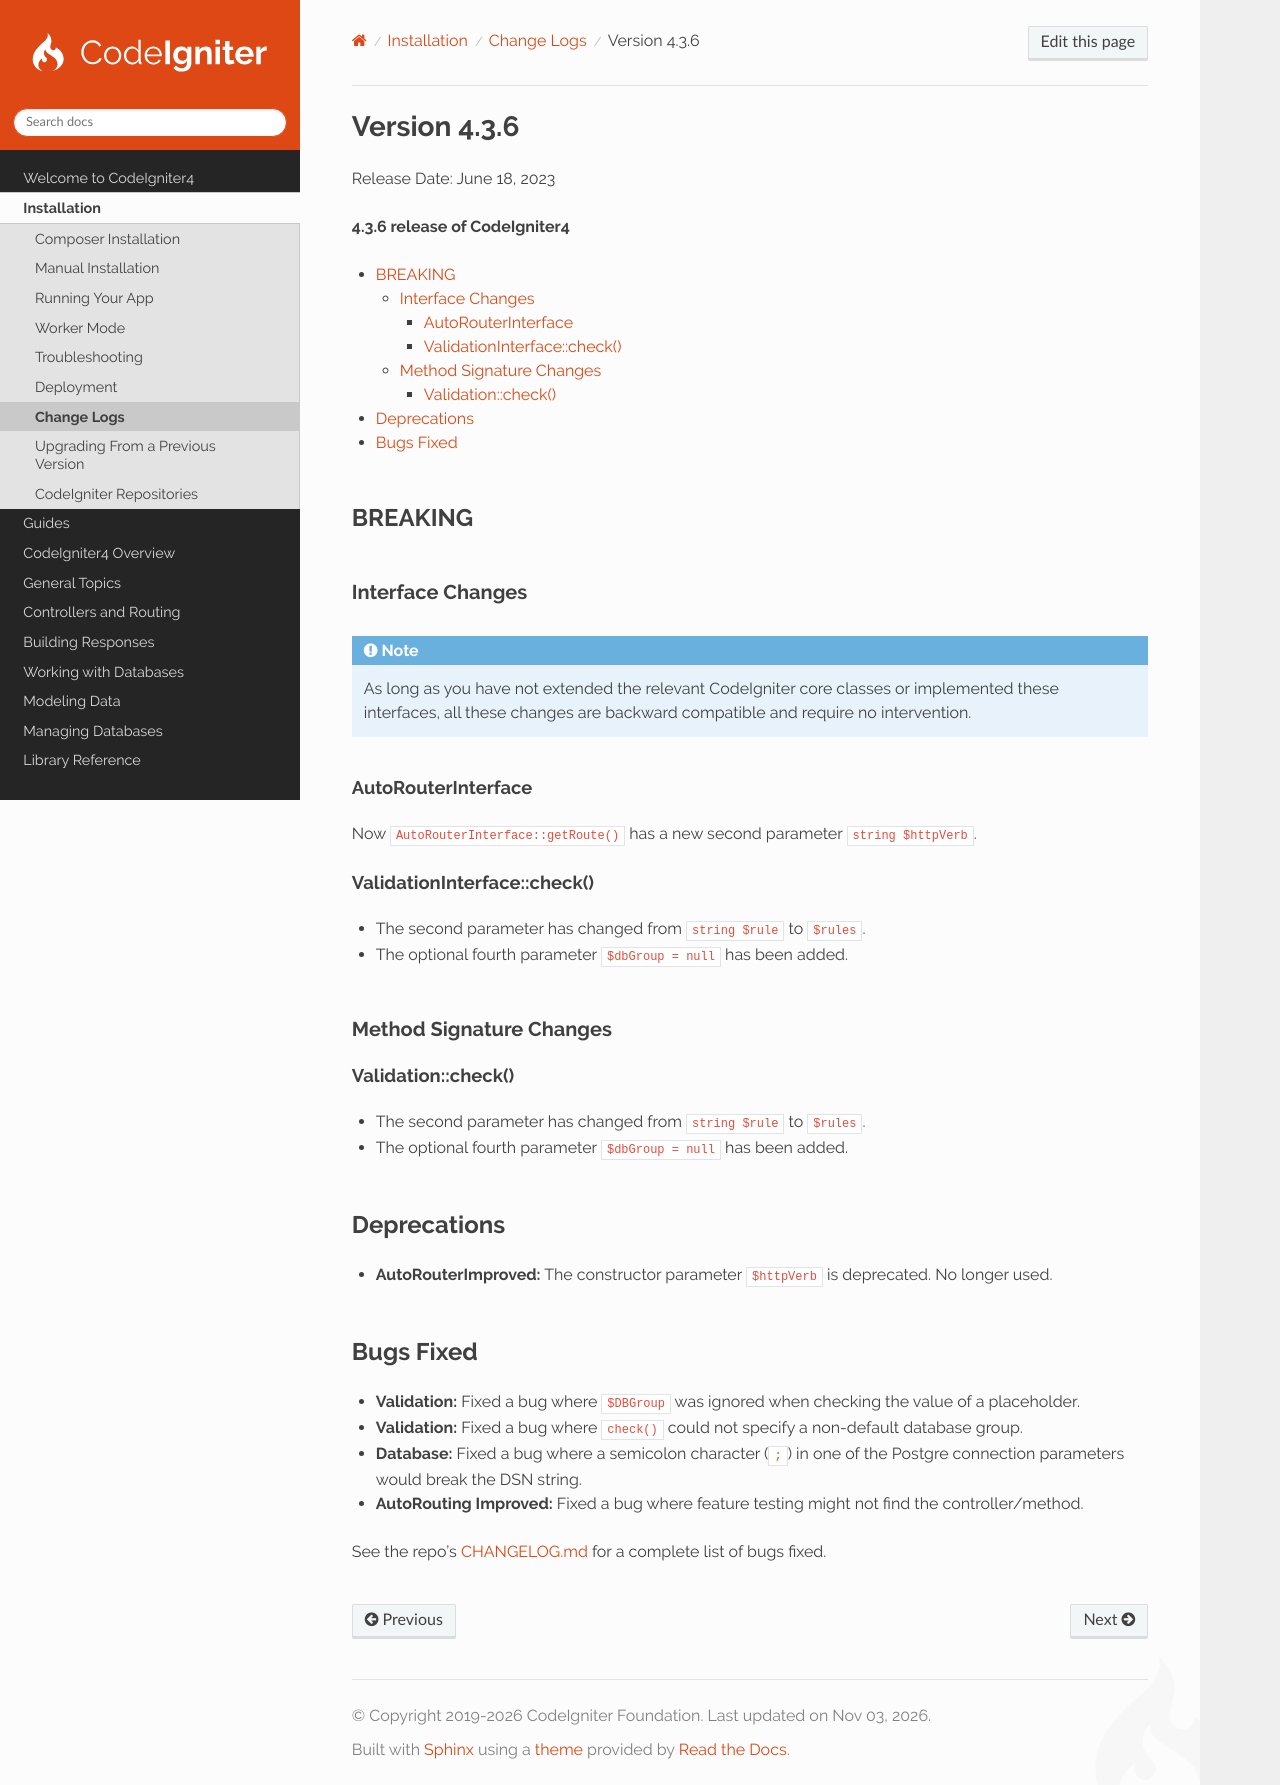

repository: codeigniter4/CodeIgniter4 · page: changelogs/v4.3.6.html · generator: sphinx

Version 4.3.6
#############

Release Date: June 18, 2023

**4.3.6 release of CodeIgniter4**

.. contents::
    :local:
    :depth: 3

BREAKING
********

Interface Changes
=================

.. note:: As long as you have not extended the relevant CodeIgniter core classes
    or implemented these interfaces, all these changes are backward compatible
    and require no intervention.

AutoRouterInterface
-------------------

Now ``AutoRouterInterface::getRoute()`` has a new second parameter ``string $httpVerb``.

ValidationInterface::check()
----------------------------

- The second parameter has changed from ``string $rule`` to ``$rules``.
- The optional fourth parameter ``$dbGroup = null`` has been added.

Method Signature Changes
========================

Validation::check()
-------------------

- The second parameter has changed from ``string $rule`` to ``$rules``.
- The optional fourth parameter ``$dbGroup = null`` has been added.

Deprecations
************

- **AutoRouterImproved:** The constructor parameter ``$httpVerb`` is deprecated.
  No longer used.

Bugs Fixed
**********

- **Validation:** Fixed a bug where ``$DBGroup`` was ignored when checking
  the value of a placeholder.
- **Validation:** Fixed a bug where ``check()`` could not specify a non-default
  database group.
- **Database:** Fixed a bug where a semicolon character (``;``) in one of the Postgre connection parameters would break the DSN string.
- **AutoRouting Improved:** Fixed a bug where feature testing might not find the
  controller/method.

See the repo's
`CHANGELOG.md <https://github.com/codeigniter4/CodeIgniter4/blob/develop/CHANGELOG.md>`_
for a complete list of bugs fixed.
